Photos from the image-classification dataset "videogames-cnn-dataset" in the GitHub repository Pablo-H-H/Inteligencia_Artificial_Clasificador_Videojuegos. Its 21 classes are: Apex Legends, CSGO, Clash Royale, Dead by Daylight, Dota 2, Escape from Tarkov, FIFA 21, Fortnite, Free Fire, GTA V, League of Legends, Minecraft, Overwatch, PUBG Battlegrounds, Rainbow Six, Rocket League, Rust, Sea of Thieves, Valorant, Warzone, World of Warcraft.

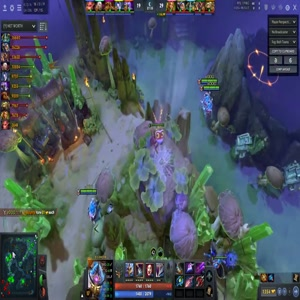
Label: Dota 2

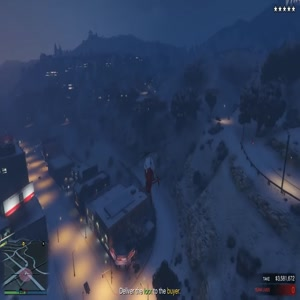
Label: GTA V

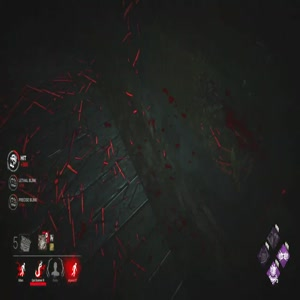
Label: Dead by Daylight

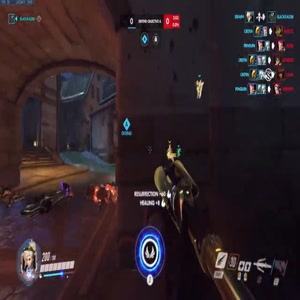
Label: Overwatch

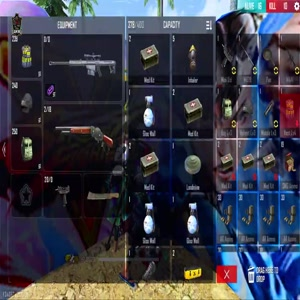
Label: Free Fire

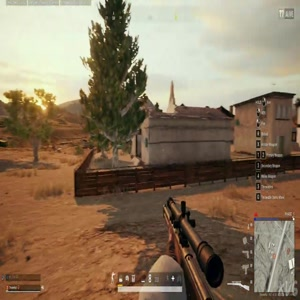
Label: PUBG Battlegrounds
